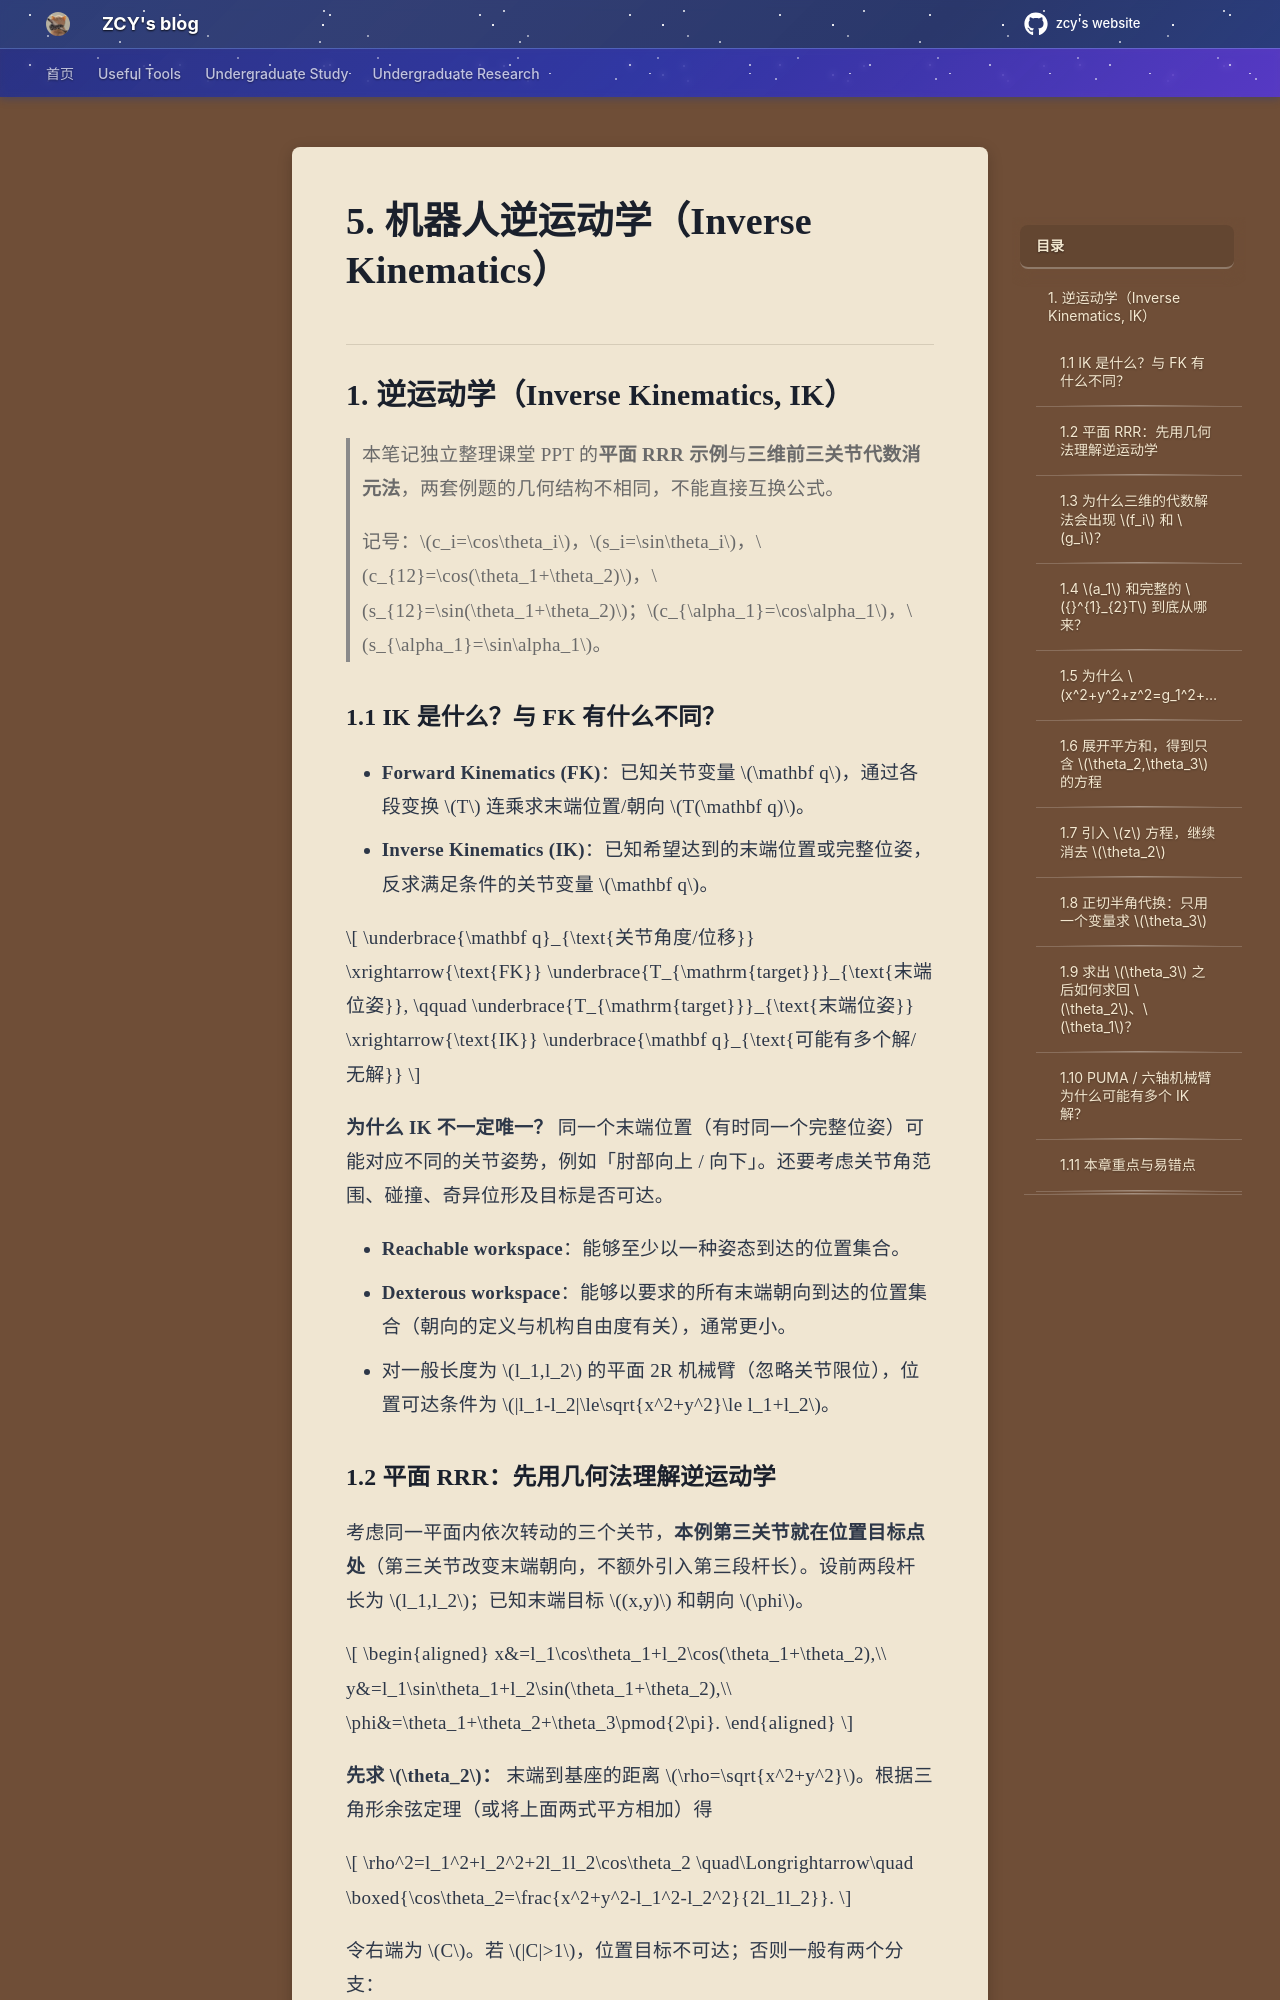

repository: mouchenmou/ZCY-s-website · page: 笔记本/Robotics Research/机器人运动学/5. 机器人逆运动学（Inverse Kinematics）/index.html · generator: mkdocs




---

## 1. 逆运动学（Inverse Kinematics, IK）

> 本笔记独立整理课堂 PPT 的**平面 RRR 示例**与**三维前三关节代数消元法**，两套例题的几何结构不相同，不能直接互换公式。
>
> 记号：$c_i=\cos\theta_i$，$s_i=\sin\theta_i$，$c_{12}=\cos(\theta_1+\theta_2)$，$s_{12}=\sin(\theta_1+\theta_2)$；$c_{\alpha_1}=\cos\alpha_1$，$s_{\alpha_1}=\sin\alpha_1$。

### 1.1 IK 是什么？与 FK 有什么不同？

- **Forward Kinematics (FK)**：已知关节变量 $\mathbf q$，通过各段变换 $T$ 连乘求末端位置/朝向 $T(\mathbf q)$。
- **Inverse Kinematics (IK)**：已知希望达到的末端位置或完整位姿，反求满足条件的关节变量 $\mathbf q$。

$$
\underbrace{\mathbf q}_{\text{关节角度/位移}}
\xrightarrow{\text{FK}}
\underbrace{T_{\mathrm{target}}}_{\text{末端位姿}},
\qquad
\underbrace{T_{\mathrm{target}}}_{\text{末端位姿}}
\xrightarrow{\text{IK}}
\underbrace{\mathbf q}_{\text{可能有多个解/无解}}
$$

**为什么 IK 不一定唯一？** 同一个末端位置（有时同一个完整位姿）可能对应不同的关节姿势，例如「肘部向上 / 向下」。还要考虑关节角范围、碰撞、奇异位形及目标是否可达。

- **Reachable workspace**：能够至少以一种姿态到达的位置集合。
- **Dexterous workspace**：能够以要求的所有末端朝向到达的位置集合（朝向的定义与机构自由度有关），通常更小。
- 对一般长度为 $l_1,l_2$ 的平面 2R 机械臂（忽略关节限位），位置可达条件为 $|l_1-l_2|\le\sqrt{x^2+y^2}\le l_1+l_2$。
